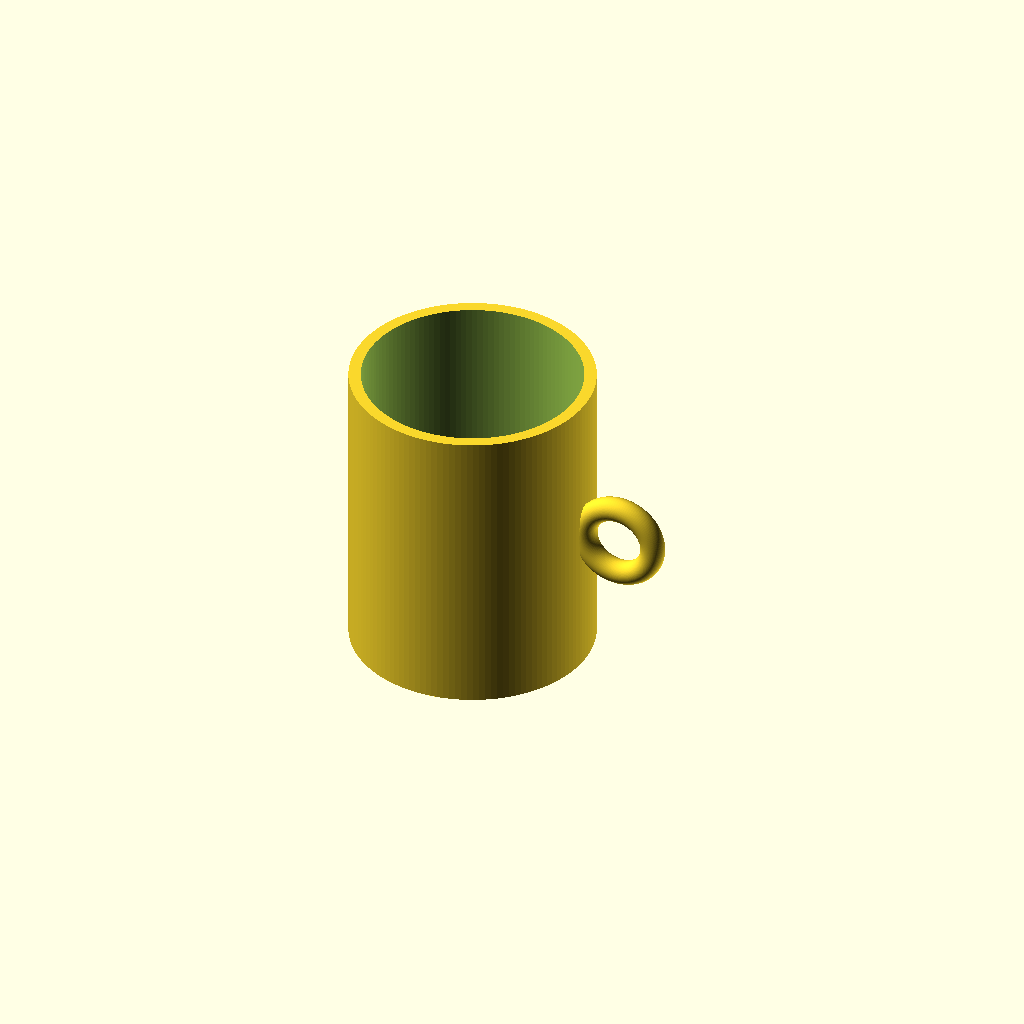
Cell 1 — every parameter at its default value.
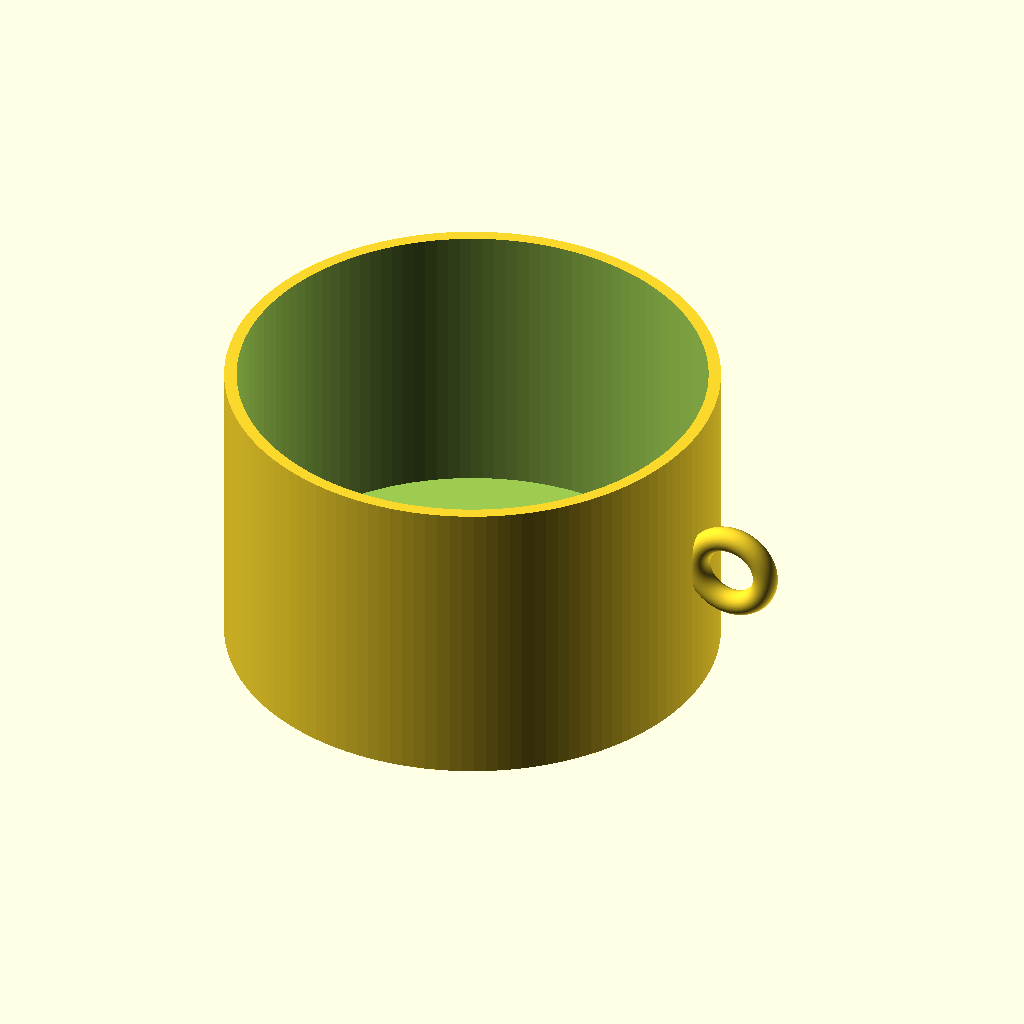
Cell 2 — outer_radius set to 80, the other parameters unchanged.
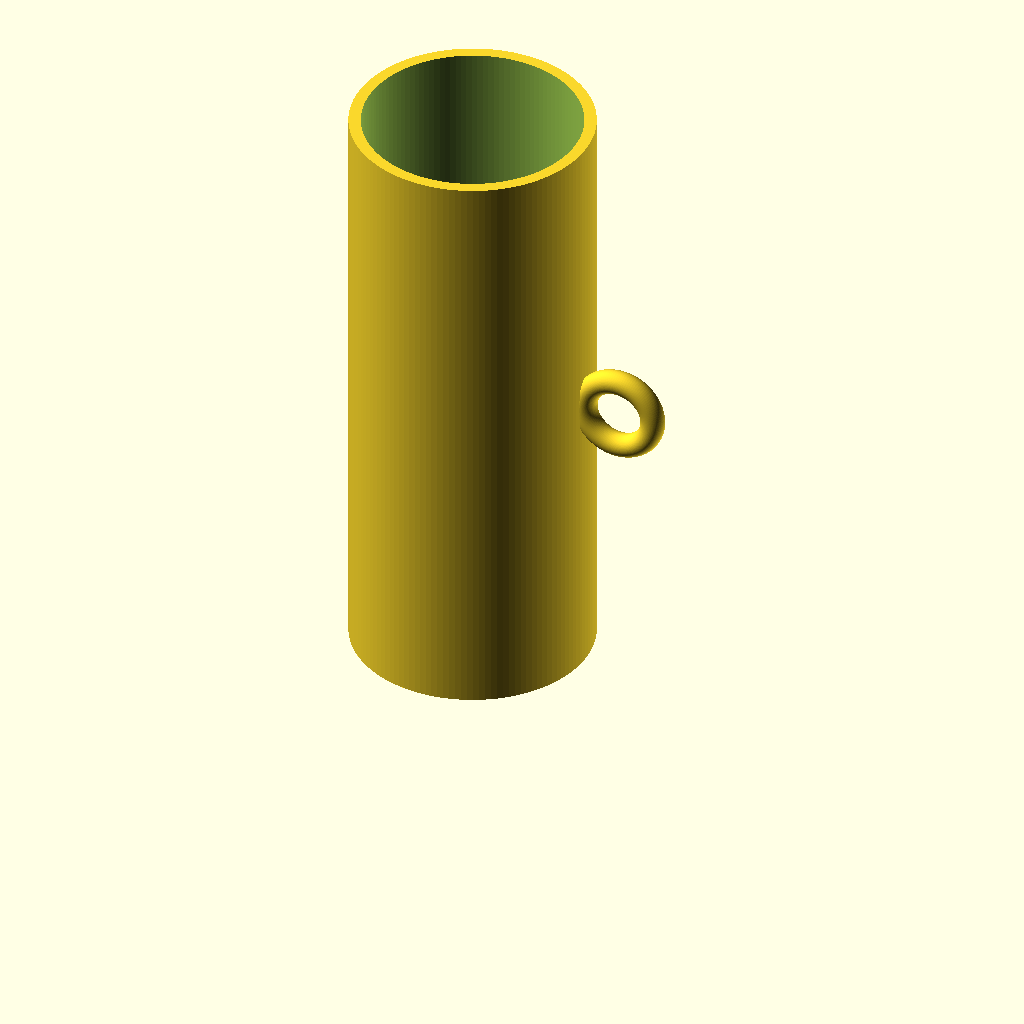
Cell 3: cup_height = 200 (everything else at default).
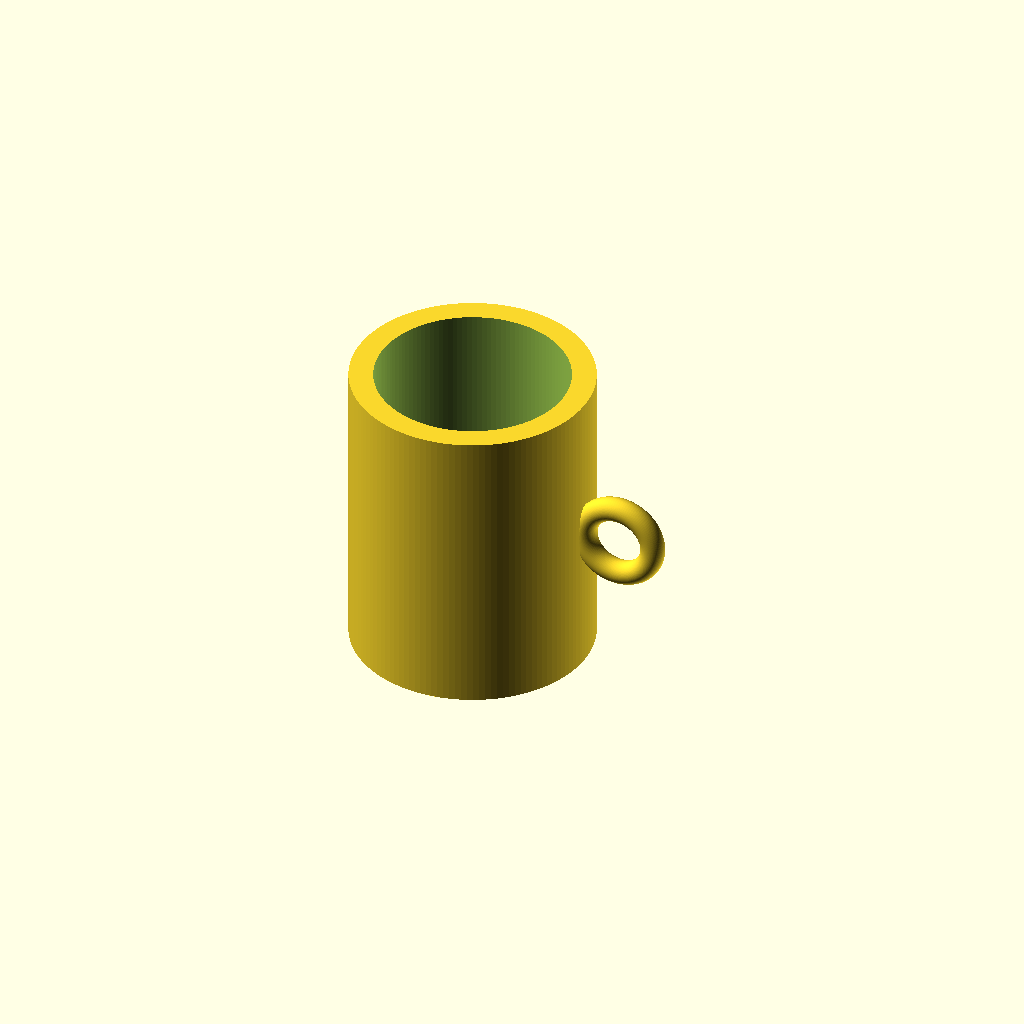
Cell 4: the same model with wall_thickness = 8.
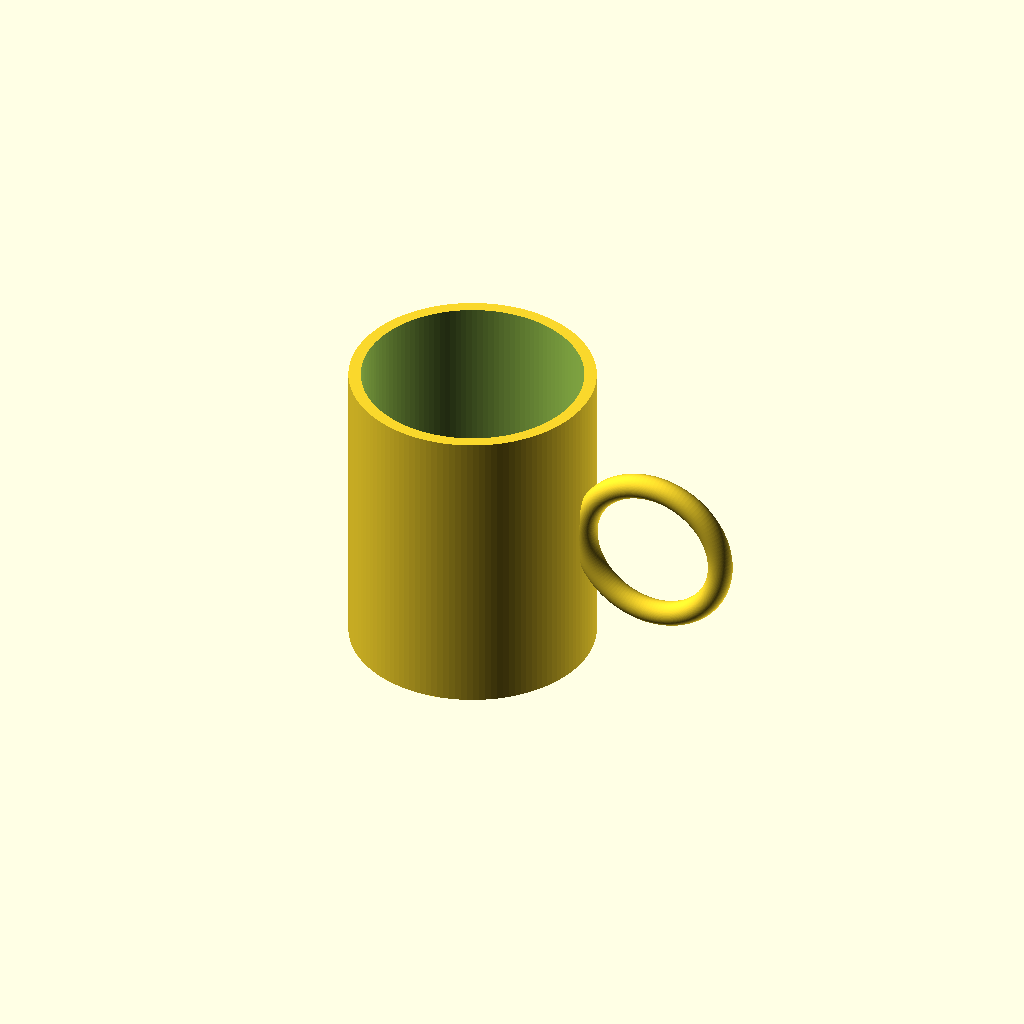
Cell 5: the same model with handle_radius = 24.
All cells are drawn from one camera (rotation 55°, 0°, 25°, orthographic, colour scheme Cornfield), so only the parameter changes between them.
OpenSCAD source file results/tier-1-mug/bare-low_gpt-5.6-sol-3e8e6c8c858b-2026-09-05T10-39-28-497Z/final.scad:
$fn = 128;

outer_radius = 40;
cup_height   = 100;
wall_thickness = 4;
bottom_thickness = 6;

inner_radius = outer_radius - wall_thickness;

handle_radius = 12;
handle_thickness = 4;
handle_center_x = outer_radius + handle_radius;
handle_center_z = cup_height / 2;

union() {
    difference() {
        cylinder(h = cup_height, r = outer_radius);

        translate([0, 0, bottom_thickness])
            cylinder(
                h = cup_height - bottom_thickness + 1,
                r = inner_radius
            );
    }

    translate([handle_center_x, 0, handle_center_z])
        rotate([90, 0, 0])
            rotate_extrude()
                translate([handle_radius, 0])
                    circle(r = handle_thickness);
}
Customizer parameters (derived from the source; name, type, default, range or options):
outer_radius: number, default 40
cup_height: number, default 100
wall_thickness: number, default 4
bottom_thickness: number, default 6
handle_radius: number, default 12
handle_thickness: number, default 4
